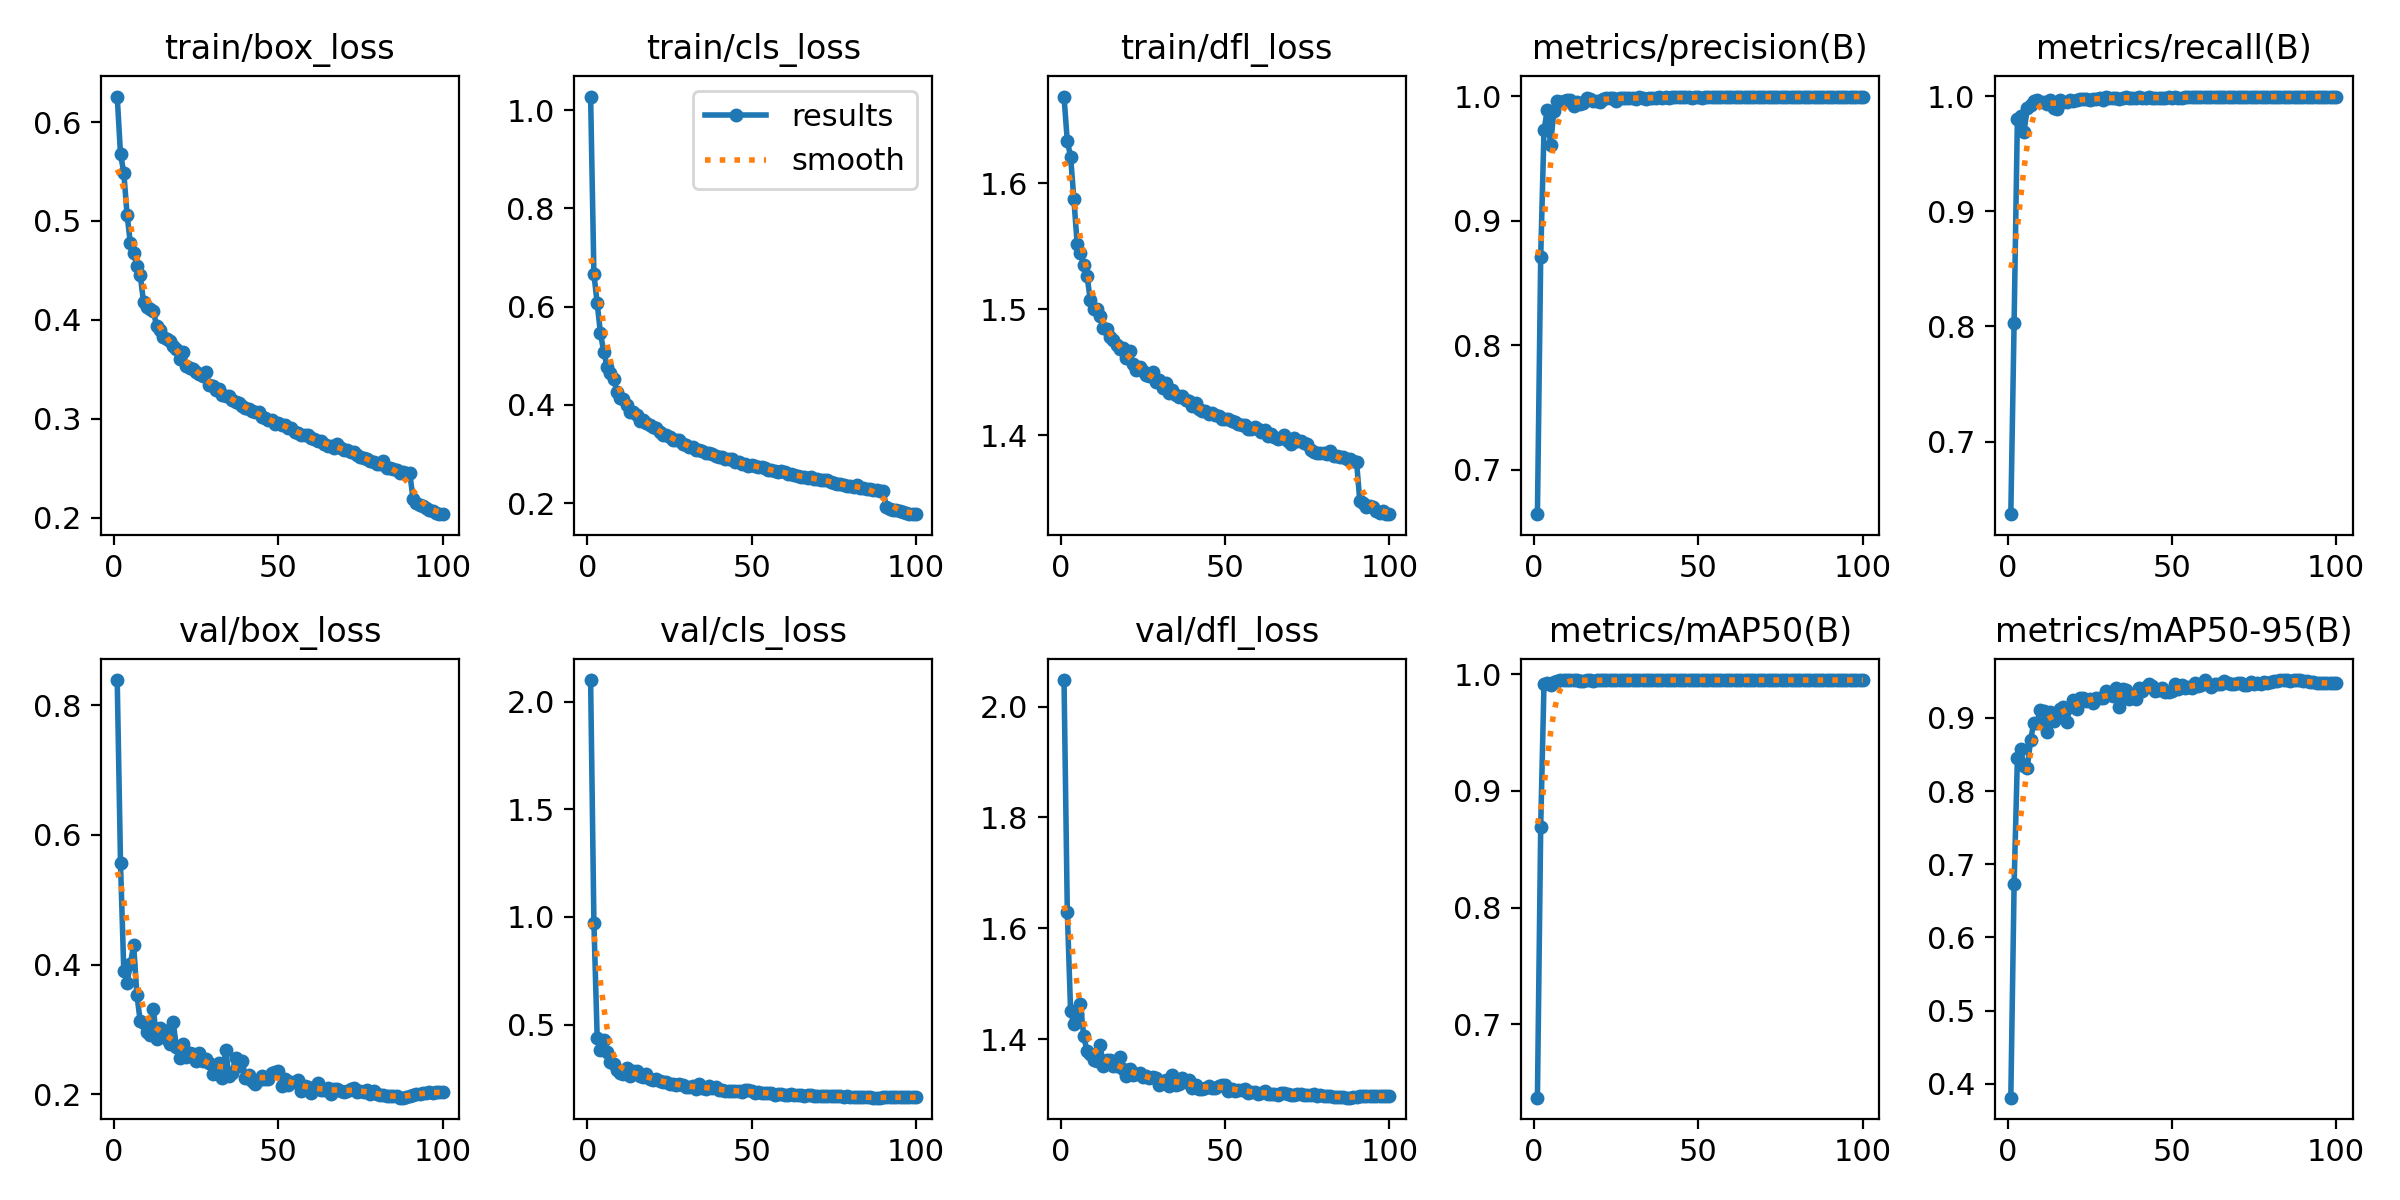

The file beside this chart, header and first rows:
epoch, time, train/box_loss, train/cls_loss, train/dfl_loss, metrics/precision(B), metrics/recall(B), metrics/mAP50(B), metrics/mAP50-95(B), val/box_loss, val/cls_loss, val/dfl_loss, lr/pg0, lr/pg1, lr/pg2
1, 49.16, 0.6258, 1.028, 1.669, 0.6642, 0.6371, 0.637, 0.3809, 0.8387, 2.1, 2.048, 0.07007, 0.003326, 0.003326
2, 94.97, 0.5676, 0.6668, 1.633, 0.8708, 0.8034, 0.8691, 0.6723, 0.5569, 0.9739, 1.63, 0.04, 0.006593, 0.006593
3, 139.5, 0.549, 0.6067, 1.621, 0.9727, 0.9803, 0.9918, 0.8447, 0.3904, 0.439, 1.451, 0.009871, 0.009795, 0.009795
4, 183.7, 0.5062, 0.5453, 1.587, 0.9887, 0.9827, 0.9929, 0.8579, 0.3724, 0.3833, 1.427, 0.009703, 0.009703, 0.009703
5, 227.3, 0.4773, 0.5083, 1.552, 0.9605, 0.9688, 0.991, 0.8336, 0.4017, 0.4309, 1.445, 0.009604, 0.009604, 0.009604
6, 270.9, 0.4671, 0.4775, 1.545, 0.988, 0.9893, 0.993, 0.8309, 0.4297, 0.3755, 1.464, 0.009505, 0.009505, 0.009505
7, 314.3, 0.455, 0.4654, 1.535, 0.9962, 0.9919, 0.9944, 0.8694, 0.3531, 0.3291, 1.405, 0.009406, 0.009406, 0.009406
8, 357.7, 0.4451, 0.4532, 1.527, 0.9957, 0.9959, 0.9948, 0.8936, 0.3127, 0.3182, 1.378, 0.009307, 0.009307, 0.009307
9, 401, 0.4183, 0.4263, 1.507, 0.9958, 0.9969, 0.995, 0.8928, 0.3104, 0.2902, 1.373, 0.009208, 0.009208, 0.009208
10, 444.3, 0.413, 0.4147, 1.5, 0.9973, 0.9948, 0.9949, 0.9107, 0.2957, 0.2748, 1.363, 0.009109, 0.009109, 0.009109
11, 487.6, 0.4112, 0.4111, 1.5, 0.9969, 0.995, 0.9948, 0.909, 0.2917, 0.2727, 1.361, 0.00901, 0.00901, 0.00901
12, 530.9, 0.4088, 0.3993, 1.495, 0.9921, 0.9933, 0.9947, 0.8812, 0.331, 0.2986, 1.389, 0.008911, 0.008911, 0.008911
13, 574.3, 0.3935, 0.3848, 1.485, 0.9952, 0.9968, 0.9948, 0.9082, 0.2862, 0.2626, 1.351, 0.008812, 0.008812, 0.008812
14, 617.7, 0.3894, 0.3861, 1.484, 0.994, 0.9897, 0.9944, 0.896, 0.3021, 0.2857, 1.362, 0.008713, 0.008713, 0.008713
15, 661, 0.3831, 0.3798, 1.478, 0.9948, 0.9886, 0.9945, 0.9011, 0.2994, 0.284, 1.362, 0.008614, 0.008614, 0.008614
16, 704.6, 0.3804, 0.3677, 1.476, 0.9989, 0.9967, 0.995, 0.9128, 0.2853, 0.2619, 1.351, 0.008515, 0.008515, 0.008515
17, 748.2, 0.3788, 0.3681, 1.471, 0.9975, 0.9951, 0.9948, 0.9151, 0.2781, 0.2587, 1.351, 0.008416, 0.008416, 0.008416
18, 791.7, 0.374, 0.3633, 1.469, 0.9962, 0.9952, 0.9946, 0.8947, 0.3121, 0.2712, 1.367, 0.008317, 0.008317, 0.008317
19, 834.9, 0.37, 0.3597, 1.47, 0.9964, 0.9967, 0.995, 0.9153, 0.2737, 0.2462, 1.347, 0.008218, 0.008218, 0.008218
20, 878.4, 0.3601, 0.3554, 1.462, 0.9951, 0.9958, 0.9947, 0.9251, 0.256, 0.2435, 1.333, 0.008119, 0.008119, 0.008119
21, 921.8, 0.3673, 0.3537, 1.467, 0.998, 0.9963, 0.9949, 0.9125, 0.2773, 0.25, 1.346, 0.00802, 0.00802, 0.00802
22, 965.2, 0.3536, 0.3441, 1.457, 0.9988, 0.9973, 0.995, 0.9275, 0.2577, 0.2369, 1.335, 0.007921, 0.007921, 0.007921
23, 1009, 0.3513, 0.3389, 1.452, 0.9986, 0.9977, 0.995, 0.9266, 0.2633, 0.2356, 1.337, 0.007822, 0.007822, 0.007822
24, 1052, 0.3503, 0.3379, 1.455, 0.9987, 0.9976, 0.9949, 0.923, 0.2623, 0.2363, 1.339, 0.007723, 0.007723, 0.007723
25, 1096, 0.3476, 0.3339, 1.451, 0.9963, 0.9963, 0.9947, 0.9261, 0.2517, 0.2246, 1.331, 0.007624, 0.007624, 0.007624
26, 1139, 0.3451, 0.3293, 1.448, 0.9987, 0.9975, 0.995, 0.9197, 0.2633, 0.224, 1.334, 0.007525, 0.007525, 0.007525
27, 1183, 0.3429, 0.3281, 1.447, 0.9982, 0.9976, 0.995, 0.9267, 0.2519, 0.2219, 1.33, 0.007426, 0.007426, 0.007426
28, 1226, 0.3468, 0.3288, 1.45, 0.9988, 0.9983, 0.995, 0.927, 0.2544, 0.2258, 1.332, 0.007327, 0.007327, 0.007327
29, 1270, 0.3337, 0.32, 1.442, 0.9982, 0.9962, 0.995, 0.9275, 0.2488, 0.22, 1.329, 0.007228, 0.007228, 0.007228
30, 1313, 0.3331, 0.319, 1.444, 0.9986, 0.9989, 0.995, 0.937, 0.2319, 0.2102, 1.317, 0.007129, 0.007129, 0.007129
31, 1357, 0.3286, 0.3143, 1.438, 0.998, 0.9987, 0.995, 0.9341, 0.2379, 0.2124, 1.322, 0.00703, 0.00703, 0.00703
32, 1400, 0.3301, 0.3135, 1.441, 0.9991, 0.9985, 0.995, 0.9302, 0.248, 0.2132, 1.327, 0.006931, 0.006931, 0.006931
33, 1443, 0.3235, 0.3075, 1.434, 0.9989, 0.9987, 0.995, 0.9403, 0.2261, 0.2028, 1.315, 0.006832, 0.006832, 0.006832
34, 1487, 0.3225, 0.3075, 1.436, 0.9979, 0.9972, 0.995, 0.9151, 0.2691, 0.2253, 1.335, 0.006733, 0.006733, 0.006733
35, 1530, 0.3232, 0.306, 1.432, 0.9986, 0.9984, 0.995, 0.9389, 0.2279, 0.2044, 1.317, 0.006634, 0.006634, 0.006634
36, 1574, 0.3193, 0.302, 1.43, 0.9987, 0.9991, 0.995, 0.9376, 0.2331, 0.202, 1.319, 0.006535, 0.006535, 0.006535
37, 1617, 0.317, 0.3014, 1.431, 0.9988, 0.9984, 0.995, 0.9255, 0.2566, 0.2152, 1.331, 0.006436, 0.006436, 0.006436
38, 1661, 0.3161, 0.3008, 1.428, 0.9991, 0.9987, 0.995, 0.9304, 0.2434, 0.2054, 1.322, 0.006337, 0.006337, 0.006337
39, 1704, 0.3132, 0.2954, 1.427, 0.9985, 0.9982, 0.995, 0.9256, 0.2518, 0.2086, 1.326, 0.006238, 0.006238, 0.006238
40, 1748, 0.3113, 0.2941, 1.423, 0.9993, 0.9989, 0.995, 0.9402, 0.2247, 0.1971, 1.313, 0.006139, 0.006139, 0.006139
41, 1791, 0.3097, 0.2939, 1.426, 0.9985, 0.9987, 0.995, 0.9366, 0.2307, 0.1966, 1.317, 0.00604, 0.00604, 0.00604
42, 1835, 0.3074, 0.2888, 1.421, 0.9991, 0.9986, 0.995, 0.9428, 0.2209, 0.1931, 1.311, 0.005941, 0.005941, 0.005941
43, 1879, 0.3068, 0.2894, 1.419, 0.9991, 0.999, 0.995, 0.946, 0.2166, 0.1924, 1.31, 0.005842, 0.005842, 0.005842
44, 1922, 0.3064, 0.2897, 1.419, 0.9989, 0.9984, 0.995, 0.944, 0.2216, 0.1929, 1.313, 0.005743, 0.005743, 0.005743
45, 1966, 0.3016, 0.2837, 1.417, 0.999, 0.9984, 0.995, 0.9373, 0.2283, 0.1931, 1.316, 0.005644, 0.005644, 0.005644
46, 2009, 0.3007, 0.2842, 1.417, 0.9993, 0.9987, 0.995, 0.9386, 0.2244, 0.19, 1.312, 0.005545, 0.005545, 0.005545
47, 2052, 0.2989, 0.2794, 1.416, 0.9989, 0.9985, 0.995, 0.9405, 0.2236, 0.1878, 1.312, 0.005446, 0.005446, 0.005446
48, 2096, 0.2986, 0.2801, 1.416, 0.9985, 0.9983, 0.995, 0.9348, 0.2326, 0.1957, 1.316, 0.005347, 0.005347, 0.005347
49, 2139, 0.2951, 0.2757, 1.413, 0.999, 0.9989, 0.995, 0.9351, 0.2344, 0.1946, 1.317, 0.005248, 0.005248, 0.005248
50, 2183, 0.2953, 0.2774, 1.413, 0.9992, 0.9987, 0.995, 0.9365, 0.2354, 0.1929, 1.318, 0.005149, 0.005149, 0.005149
51, 2226, 0.294, 0.2756, 1.413, 0.9987, 0.999, 0.995, 0.9465, 0.2127, 0.1823, 1.306, 0.00505, 0.00505, 0.00505
52, 2270, 0.2935, 0.2738, 1.412, 0.9992, 0.9984, 0.995, 0.9399, 0.2235, 0.1883, 1.311, 0.004951, 0.004951, 0.004951
53, 2314, 0.291, 0.2734, 1.411, 0.9993, 0.9986, 0.995, 0.9451, 0.2152, 0.1844, 1.307, 0.004852, 0.004852, 0.004852
54, 2357, 0.2902, 0.2704, 1.409, 0.9993, 0.9988, 0.995, 0.9413, 0.2193, 0.1838, 1.309, 0.004753, 0.004753, 0.004753
55, 2400, 0.2866, 0.2666, 1.408, 0.9994, 0.9991, 0.995, 0.9418, 0.2192, 0.1814, 1.308, 0.004654, 0.004654, 0.004654
56, 2444, 0.2855, 0.267, 1.408, 0.9994, 0.9992, 0.995, 0.9402, 0.2215, 0.1839, 1.31, 0.004555, 0.004555, 0.004555
57, 2487, 0.2836, 0.2658, 1.405, 0.9995, 0.9988, 0.995, 0.9474, 0.2059, 0.1759, 1.303, 0.004456, 0.004456, 0.004456
58, 2531, 0.283, 0.2635, 1.405, 0.9991, 0.9988, 0.995, 0.9439, 0.2136, 0.1779, 1.305, 0.004357, 0.004357, 0.004357
59, 2574, 0.2834, 0.2646, 1.407, 0.9992, 0.9993, 0.995, 0.9453, 0.211, 0.1769, 1.305, 0.004258, 0.004258, 0.004258
60, 2618, 0.2807, 0.2628, 1.405, 0.9995, 0.9989, 0.995, 0.9511, 0.2022, 0.1738, 1.3, 0.004159, 0.004159, 0.004159
... 40 more rows
